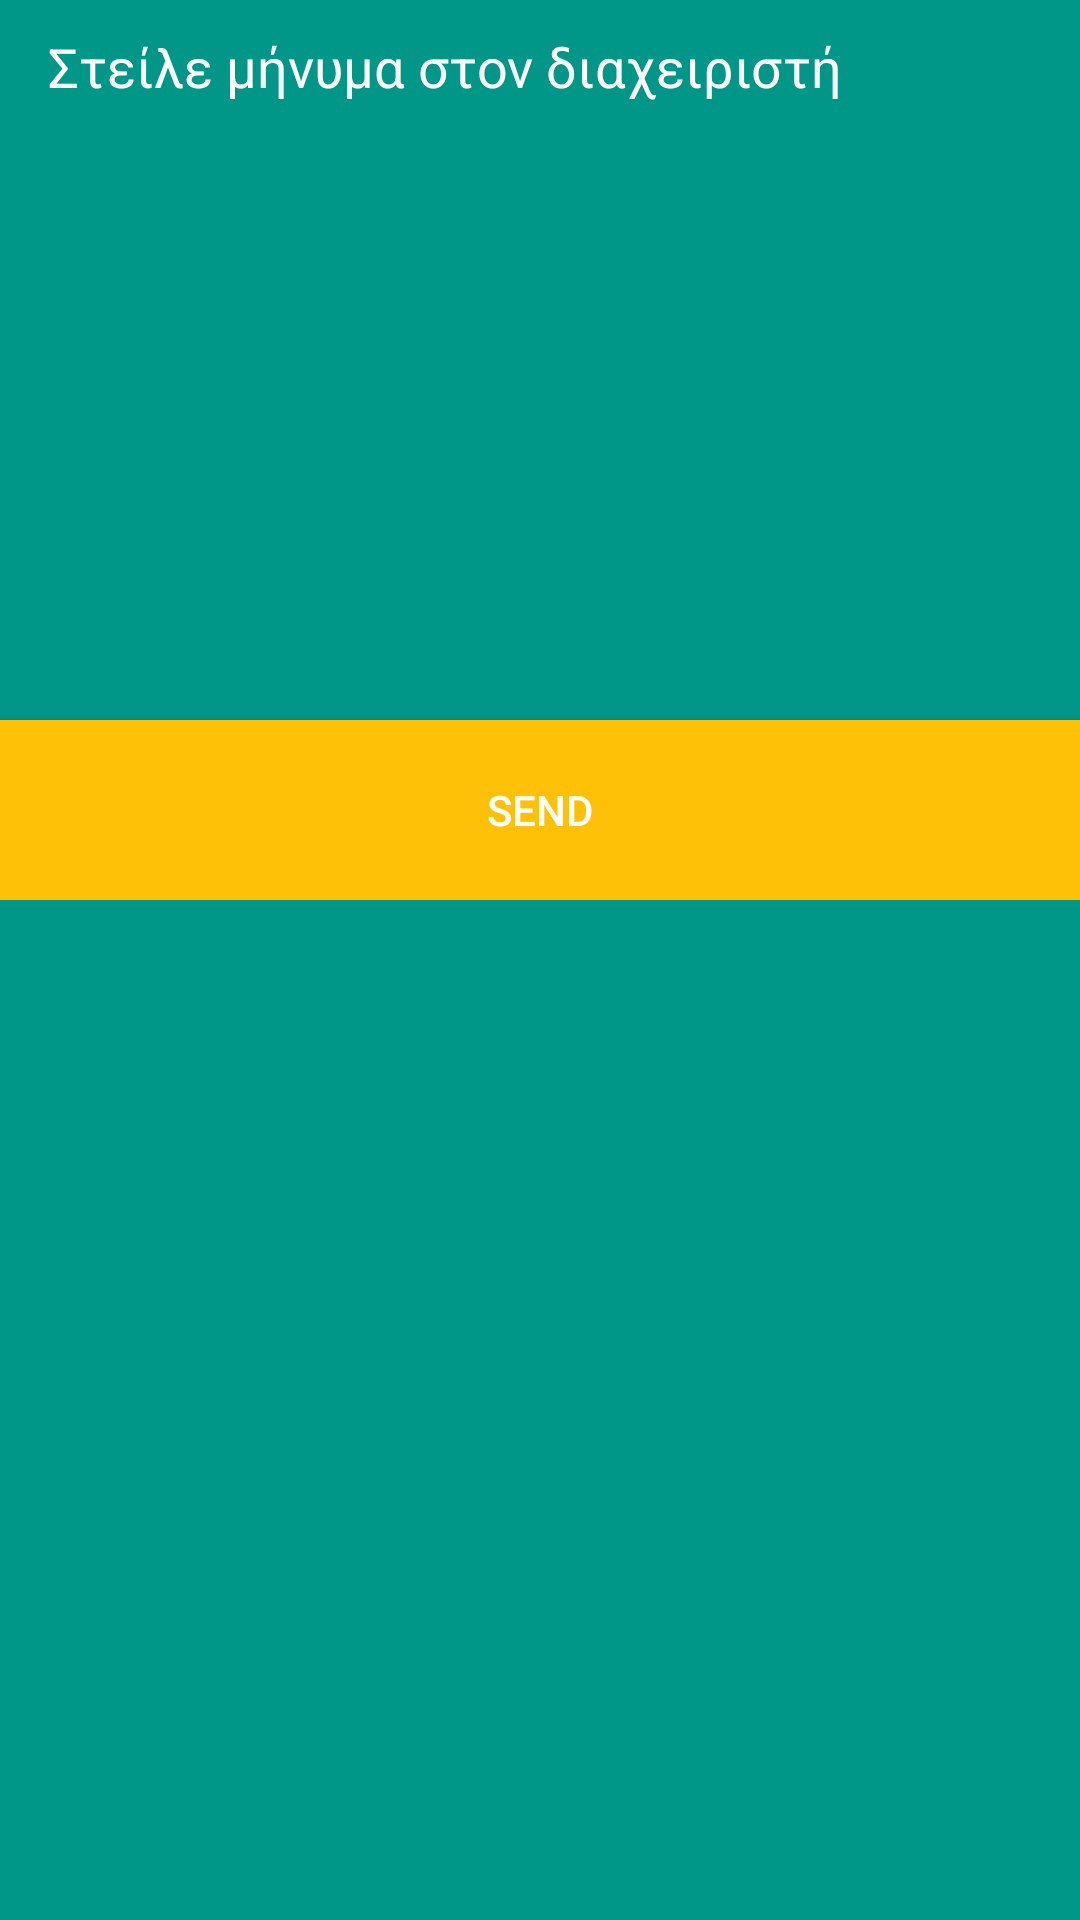

Here is an Android app screen rendered from its layout file. Give the layout XML and the strings, colors and styles it references.
<!-- AndroidManifest.xml: application theme AppTheme.Base -->
<!-- res/layout/sheet_main.xml -->
<?xml version="1.0" encoding="utf-8"?>
<FrameLayout xmlns:android="http://schemas.android.com/apk/res/android"
    android:layout_width="match_parent"
    android:layout_height="600dp"
    xmlns:app="http://schemas.android.com/apk/res-auto"
    android:background="@color/colorPrimary"
    app:layout_behavior="android.support.design.widget.BottomSheetBehavior">

    <android.support.v7.widget.RecyclerView
        android:id="@+id/recyclerView"
        xmlns:app="http://schemas.android.com/apk/res-auto"
        android:layout_width="match_parent"
        android:layout_height="300dp"
        android:layout_marginBottom="8dp"
        android:layout_marginLeft="@dimen/activity_vertical_margin"
        android:layout_marginRight="@dimen/activity_vertical_margin"
        android:layout_marginTop="8dp"
        android:background="@color/colorAccent"
        android:scrollbars="vertical"
        app:behavior_peekHeight="120dp"
        android:visibility="gone"/>

    <LinearLayout
        android:layout_width="match_parent"
        android:layout_height="300dp"
        android:orientation="vertical"
        android:weightSum="10">


        <EditText
            android:layout_width="match_parent"
            android:layout_height="0dp"
            android:inputType="textMultiLine"
            android:gravity="top"
            android:text=""
            android:hint="@string/send_message"
            android:paddingLeft="16dp"
            android:textColor="@color/white"
            android:textColorHint="@color/white"
            android:ems="10"
            android:maxLines="10"
            android:lines="10"
            android:id="@+id/messageET"
            android:layout_weight="8"
            android:layout_marginBottom="0dp"
            android:backgroundTint="@color/colorPrimary"/>

        <Button
            android:text="@string/send"
            android:layout_width="match_parent"
            android:layout_height="0dp"
            android:id="@+id/sendB"
            android:layout_weight="2"
            android:layout_gravity="right"
            android:layout_marginRight="0dp"
            android:background="@color/colorAccent"
            android:textColor="@color/white"/>
    </LinearLayout>
</FrameLayout>
<!-- resources referenced by this layout -->
<resources>
  <color name="colorAccent">#ffc107</color>
  <color name="colorPrimary">#009688</color>
  <color name="white">#ffffff</color>
  <string name="send">Send</string>
  <string name="send_message">Στείλε μήνυμα στον διαχειριστή</string>
  <style name="AppTheme.Base" parent="Theme.AppCompat.DayNight.NoActionBar">
          
          <item name="colorPrimary">@color/colorPrimary</item>
          <item name="colorPrimaryDark">@color/colorPrimaryDark</item>
          <item name="colorAccent">@color/colorAccent</item>
      </style>
  <color name="colorPrimaryDark">#00796B</color>
</resources>
